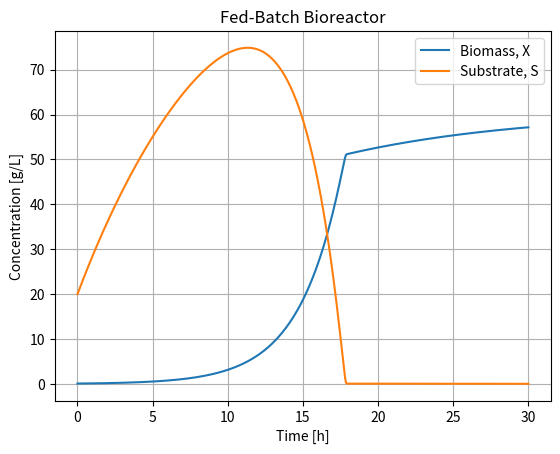

Python code for this plot: (Note: this script raises an exception after producing the figure.)
import numpy as np
import matplotlib.pyplot as plt
from scipy.integrate import solve_ivp


# ============================================================
# MODEL PARAMETERS
# ============================================================

mu_max = 0.40   # Maximum specific growth rate [1/h]
K_s = 0.50      # Monod half-saturation constant [g/L]
Y_xs = 0.50     # Biomass yield on substrate [g biomass / g substrate]
k_d = 0.01      # Biomass decay coefficient [1/h]

F = 0.10        # Feed flow rate [L/h]
S_f = 200.0     # Substrate concentration in feed [g/L]


# ============================================================
# KINETICS
# ============================================================

def monod_growth(S, mu_max, K_s):
    mu = mu_max * S / (K_s + S)
    return mu


# ============================================================
# BATCH MODEL
# ============================================================

def batch_model(t, y):
    X, S = y

    mu = monod_growth(S, mu_max, K_s)

    dXdt = (mu - k_d) * X
    dSdt = -(mu * X) / Y_xs

    return [dXdt, dSdt]


# ============================================================
# FED-BATCH MODEL
# ============================================================

def fed_batch_model(t, y):
    X, S, V = y

    # Current microbial growth rate
    mu = monod_growth(S, mu_max, K_s)

    # Current dilution rate
    D = F / V

    # Dynamic mass balances
    dXdt = (mu - k_d - D) * X

    dSdt = (
        D * (S_f - S)
        - (mu * X) / Y_xs
    )

    dVdt = F

    return [dXdt, dSdt, dVdt]


# ============================================================
# INITIAL CONDITIONS
# ============================================================

X0 = 0.10      # Initial biomass concentration [g/L]
S0 = 20.0      # Initial substrate concentration [g/L]
V0 = 2.0       # Initial reactor volume [L]

y0 = [X0, S0, V0]


# ============================================================
# SIMULATION SETTINGS
# ============================================================

t_start = 0.0
t_end = 30.0

t_eval = np.linspace(t_start, t_end, 500)


# ============================================================
# SOLVE DIFFERENTIAL EQUATIONS
# ============================================================

solution = solve_ivp(
    fed_batch_model,
    [t_start, t_end],
    y0,
    t_eval=t_eval
)


# ============================================================
# EXTRACT RESULTS
# ============================================================

time = solution.t

X = solution.y[0]
S = solution.y[1]
V = solution.y[2]


# ============================================================
# CALCULATE TOTAL MASSES
# ============================================================

# Concentration [g/L] * volume [L] = total mass [g]
biomass_mass = X * V
substrate_mass = S * V

initial_biomass_mass = X0 * V0
initial_substrate_mass = S0 * V0

# Substrate added through the feed
feed_substrate_mass = F * S_f * t_end

# Total substrate ever supplied to the reactor
total_substrate_supplied = (
    initial_substrate_mass
    + feed_substrate_mass
)

# Substrate consumed by the cells
substrate_consumed = (
    total_substrate_supplied
    - substrate_mass[-1]
)


# ============================================================
# VALIDATION
# ============================================================

# Because F is constant:
# V(t) = V0 + F*t
expected_final_volume = V0 + F * t_end

volume_error = (
    V[-1] - expected_final_volume
)


# ============================================================
# PRINT PROCESS SUMMARY
# ============================================================

print("\n--- FED-BATCH PROCESS SUMMARY ---")

print("Solver successful:", solution.success)

print("\nConcentrations:")
print("Final biomass concentration:", X[-1], "g/L")
print("Final substrate concentration:", S[-1], "g/L")

print("\nReactor:")
print("Final volume:", V[-1], "L")
print("Expected final volume:", expected_final_volume, "L")
print("Volume error:", volume_error, "L")

print("\nMass balance:")
print("Initial biomass mass:", initial_biomass_mass, "g")
print("Final biomass mass:", biomass_mass[-1], "g")
print("Initial substrate mass:", initial_substrate_mass, "g")
print("Feed substrate mass:", feed_substrate_mass, "g")
print("Total substrate supplied:", total_substrate_supplied, "g")
print("Final substrate mass:", substrate_mass[-1], "g")
print("Substrate consumed:", substrate_consumed, "g")


# ============================================================
# PLOT CONCENTRATIONS
# ============================================================

plt.figure()

plt.plot(time, X, label="Biomass, X")
plt.plot(time, S, label="Substrate, S")

plt.xlabel("Time [h]")
plt.ylabel("Concentration [g/L]")
plt.title("Fed-Batch Bioreactor")

plt.legend()
plt.grid()

plt.savefig(
    "Images/fed_batch_concentrations.png",
    dpi=300,
    bbox_inches="tight"
)

plt.show()


# ============================================================
# PLOT REACTOR VOLUME
# ============================================================

plt.figure()

plt.plot(time, V)

plt.xlabel("Time [h]")
plt.ylabel("Reactor Volume [L]")
plt.title("Fed-Batch Reactor Volume")

plt.grid()

plt.savefig(
    "Images/fed_batch_volume.png",
    dpi=300,
    bbox_inches="tight"
)

plt.show()
